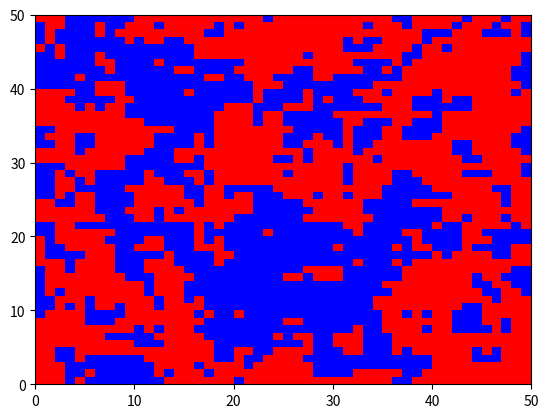

This chart was generated by the following Python code:
import numpy as np
import matplotlib.pyplot as plt
import matplotlib.patches as patches
from matplotlib.animation import FuncAnimation

class IsingModel:
    def __init__(self, size, temperature, interaction_strength, external_field):
        '''
        Initialises the class by saving size, temperature, interaction_strength, external_field as class attributes
        And initialises a size by size matrix of random +1s and -1s to represent the lattice of spins
        '''
        self.size = size
        if temperature == 0:
            self.T = 1e-6
        else:
            self.T = temperature
        self.J = interaction_strength
        self.h = external_field
        # Initialise the lattice of spins
        self.lattice = np.random.choice([1,-1], size=(size, size))

    def _site_spin_interaction(self, site: tuple) -> float:
        '''
        Finds the spin interaction of a given site of spins with given coordinate in the lattice of spins using:
        site_interaction = sum_{<i,j>}(S_i * S_j)
        <i,j> is a sum over nearest neighbours, considering contributions from the spin directly right, left, below, and above.
        Note that this asserts periodic boundary conditions.
        Inputs:
            - site: the index of the centre of the site
        Outputs:
            - site_interaction: a float determining the local interaction term of the site
        '''
        # Get the spin state of the spin at the centre of the site
        spin = self.lattice[*site]

        # Compare spin alignment with neighbouring spins
        site_interaction = spin*(self.lattice[(site[0] + 1)%self.size, site[1]] + self.lattice[site[0], (site[1] + 1)%self.size] + self.lattice[(site[0] - 1)%self.size, site[1]] + self.lattice[site[0], (site[1] - 1)%self.size])
        return site_interaction

    def _site_metropolis_step(self, site: tuple) -> None:
        '''
        For a given site, this function decides whether the spin should be flipped or not based on the energy difference between the flipped and un-flipped site using the Metropolis algorithm.
        Inputs:
            - site: The site to decide to flip
        Outputs:
            - None: however self.lattice is amended based on the spin at the site being flipped or not 
        '''
        # Calculate the energy change if the spin was flipped
        # The change in energy is only due to the four interaction terms of neighbouring spins, and the external field term
        dE = 2*(self.J*self._site_spin_interaction(site) + self.h*self.lattice[*site])

        # If it is energetically preferable (dE < 0), flip the spin
        # However, even if dE > 0, with probability exp(-dE/(k_B*T)), flip the spin anyway
        if dE < 0 :
            self.lattice[*site] = -1*self.lattice[*site]
        elif np.random.rand() < np.exp(-dE/self.T):
            self.lattice[*site] = -1*self.lattice[*site]

    def step(self):
        '''
        Picks a random site and applies a step of the Metropolis algorithm to it
        '''
        # Randomly choose a site
        i,j = np.random.randint(0, self.size, size=2)

        # Step the Metropolis algorithm on that site
        self._site_metropolis_step((i,j))

    def total_energy(self) -> float:
        '''
        Calculates the total energy of the system using the Ising model hamiltonian:
        H = J*sum_{<i,j>} S_i * S_j  + h*sum_{i} S_i
        _site_spin_interaction is designed so that the sum over neighbours sum_{<i,j>} is simply a sum over all sites.
        Output:
            - energy: a float determining the total energy of the system
        '''
        # Sum over all spin interactions and all spins for each term in the hamiltonian
        total_interaction = 0
        total_spins = 0
        for i in range(len(self.lattice)):
            for j in range(len(self.lattice[0])):
                total_interaction += self._site_spin_interaction(lattice=self.lattice, site=(i,j))
                site_spins += self.lattice[i,j]

        # Evaluate the total energy using the total spin interactions and total spins
        # Factor of half to account for double counting spin interactions
        energy = -self.J*total_interaction/2 - self.h*total_spins
        return energy



def animate_ising_model(model):
    '''
    Animates the Ising model as a grid of coloured tiles with blue representing spin 1 and red spin -1.
    Each frame runs model.size Metropolis steps.
    Matplotlib isn't very good at rendering this very quickly for large number of tiles, so it's essentially bounded to a 50x50 grid for reasonably fast rendering.
    '''
    fig, ax = plt.subplots()
    ax.set_xlim(0, model.size)
    ax.set_ylim(0, model.size)

    tiles = np.empty((model.size, model.size), dtype=object)
    for i in range(len(tiles)):
        for j in range(len(tiles[0])):
            tiles[i,j] = patches.Rectangle((j,model.size-1-i), 1, 1, edgecolor="none", facecolor=("red" if Model.lattice[i,j] == -1 else "blue"))
            ax.add_patch(tiles[i,j])
    
    def update(frame):
        for _ in range(model.size**3):
            Model.step()
        
        for i in range(len(tiles)):
            for j in range(len(tiles[0])):
                tiles[i,j].set_facecolor(("red" if Model.lattice[i,j] == -1 else "blue"))
        
        return tiles.flatten()
    
    ani = FuncAnimation(fig, update, frames=1000, interval=1, blit=True)
    plt.show()

if __name__ == "__main__":
    SIZE = 50
    INTERACTION_STRENGTH = J = 1
    TEMPERATURE = T = 2.5
    EXTERNAL_FIELD = H = 0

    # Generate model
    Model = IsingModel(SIZE, T, J, H)
    
    # Animate model
    animate_ising_model(Model)